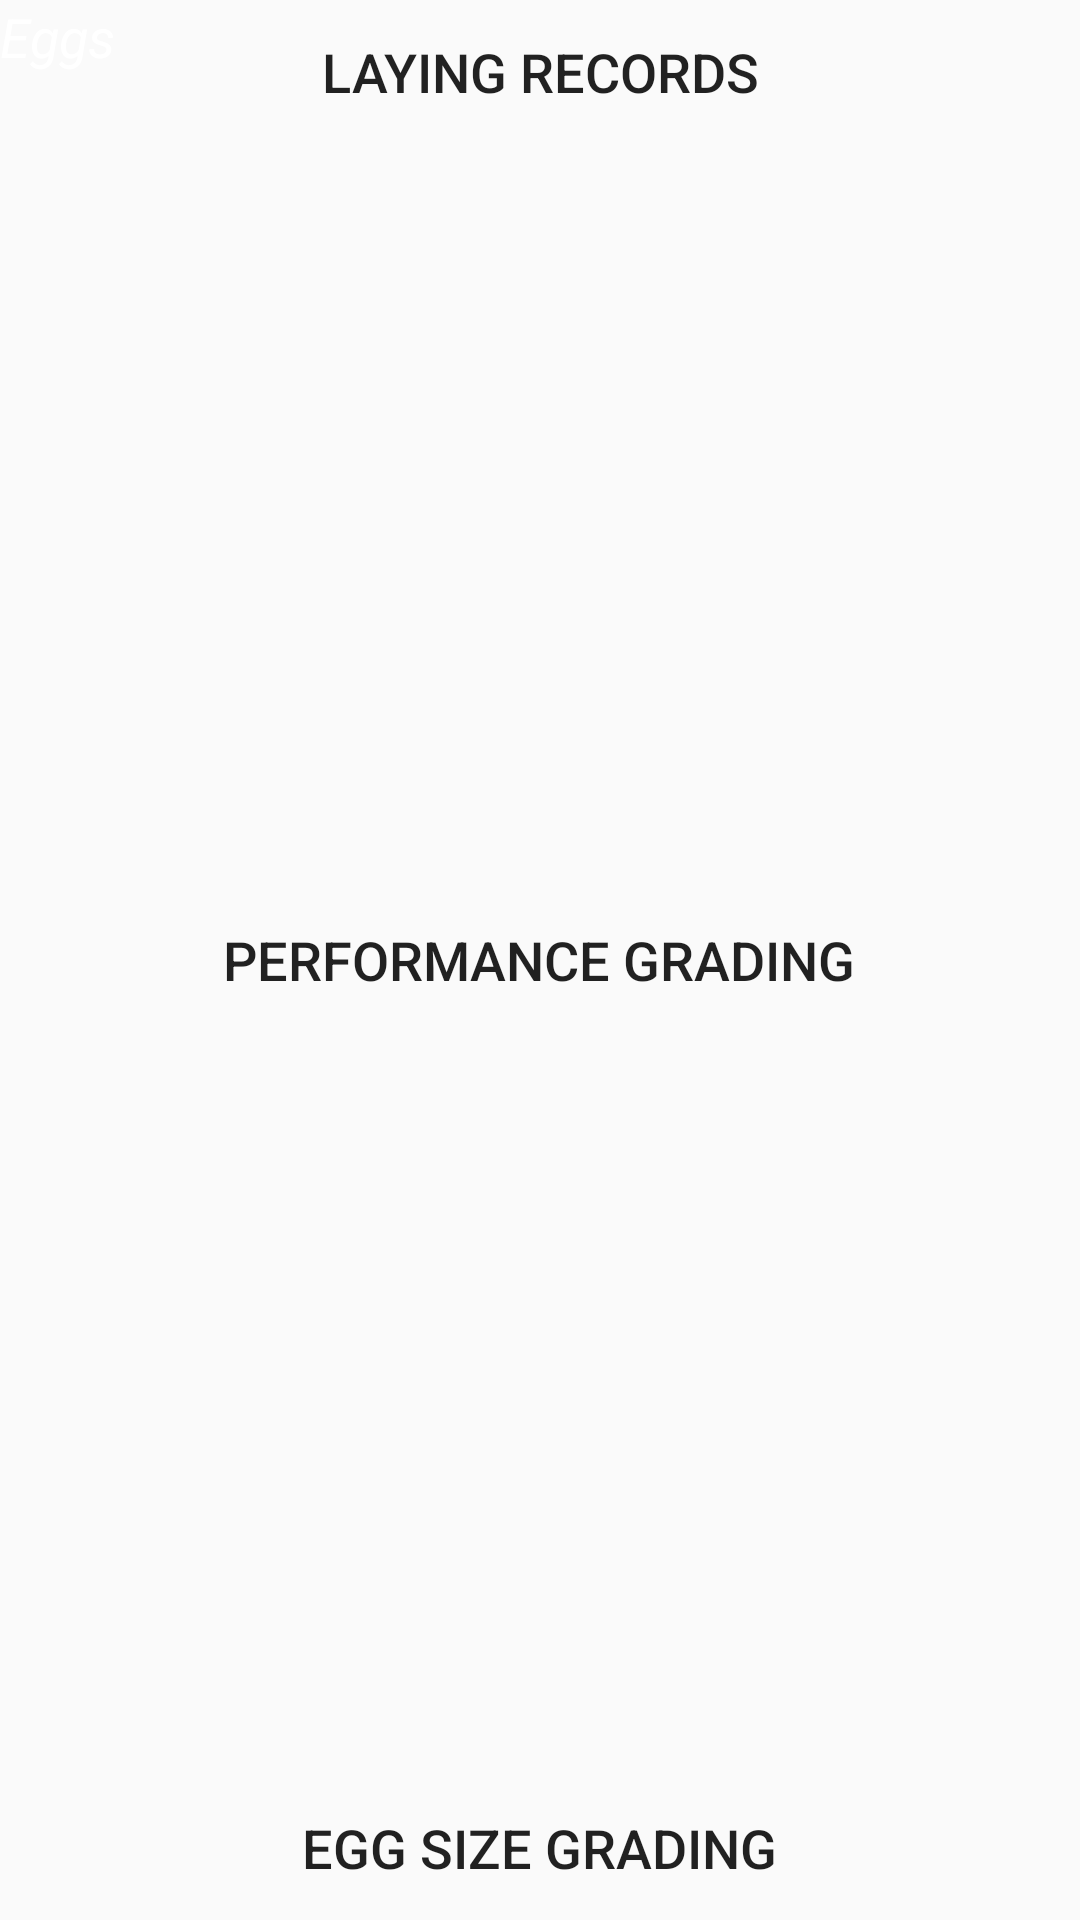

Android layout source for this screen:
<!-- AndroidManifest.xml: application theme AppTheme -->
<!-- res/layout/activity_egg.xml -->
<?xml version="1.0" encoding="utf-8"?>
<RelativeLayout xmlns:android="http://schemas.android.com/apk/res/android"
    xmlns:tools="http://schemas.android.com/tools"
    android:id="@+id/activity_egg"
    android:layout_width="match_parent"
    android:layout_height="match_parent"
    tools:context="com.example.android.poultry_manager.EggActivity"
    android:baselineAligned="false">

    <ImageView
        android:layout_width="match_parent"
        android:layout_height="match_parent"
        android:src="@drawable/eggs1"
        android:scaleType="centerCrop"
        />


    <TextView
        android:text="Eggs"
        android:layout_width="match_parent"
        android:layout_height="wrap_content"
        android:textStyle="italic"
        android:textAllCaps="false"
        android:textSize="18sp"
        android:textColor="@android:color/background_light"
        />

    <LinearLayout
        android:layout_width="match_parent"
        android:layout_height="match_parent"
        android:orientation="vertical">
        <Button
        android:text="LAYING RECORDS"
        android:id="@+id/viewbtn2"
        android:layout_width="wrap_content"
        android:layout_height="wrap_content"
        android:textSize="18sp"
        android:onClick="laying_rec"
        android:layout_gravity="center"
            android:textColor="@color/common_google_signin_btn_text_dark_pressed"
            android:background="@android:color/transparent"

            />
        <Space
            android:layout_width="match_parent"
            android:layout_height="0dp"
            android:layout_weight="1"/>
        <Button
        android:text="performance grading"
        android:id="@+id/laying_performance"
        android:layout_width="wrap_content"
        android:layout_height="wrap_content"
        android:textSize="18sp"
        android:onClick="laying_perf"
        android:layout_gravity="center"
            android:textColor="@color/common_google_signin_btn_text_dark_pressed"
            android:background="@android:color/transparent"

        />
        <Space
            android:layout_width="match_parent"
            android:layout_height="0dp"
            android:layout_weight="1"/>

        <Button
        android:text="egg size grading"
        android:id="@+id/egg_size_grading"
        android:layout_width="wrap_content"
        android:layout_height="wrap_content"
        android:textSize="18sp"
        android:layout_gravity="center"
        android:onClick="Egg_size"
            android:textColor="@color/common_google_signin_btn_text_dark_pressed"
            android:background="@android:color/transparent"
        />
    </LinearLayout>
</RelativeLayout>
<!-- resources referenced by this layout -->
<resources>
  <style name="AppTheme" parent="Theme.AppCompat.Light.DarkActionBar">
          
          <item name="colorPrimary">@android:color/holo_orange_dark</item>
          <item name="colorPrimaryDark">@android:color/black</item>
          <item name="colorAccent">@color/colorAccent</item>
          <item name="actionModeBackground">@android:color/black</item>
      </style>
  <!-- not gathered from this repository: default colours our renderer supplied (Android Studio template values) -->
  <color name="colorAccent">#FF03DAC5</color>
</resources>
